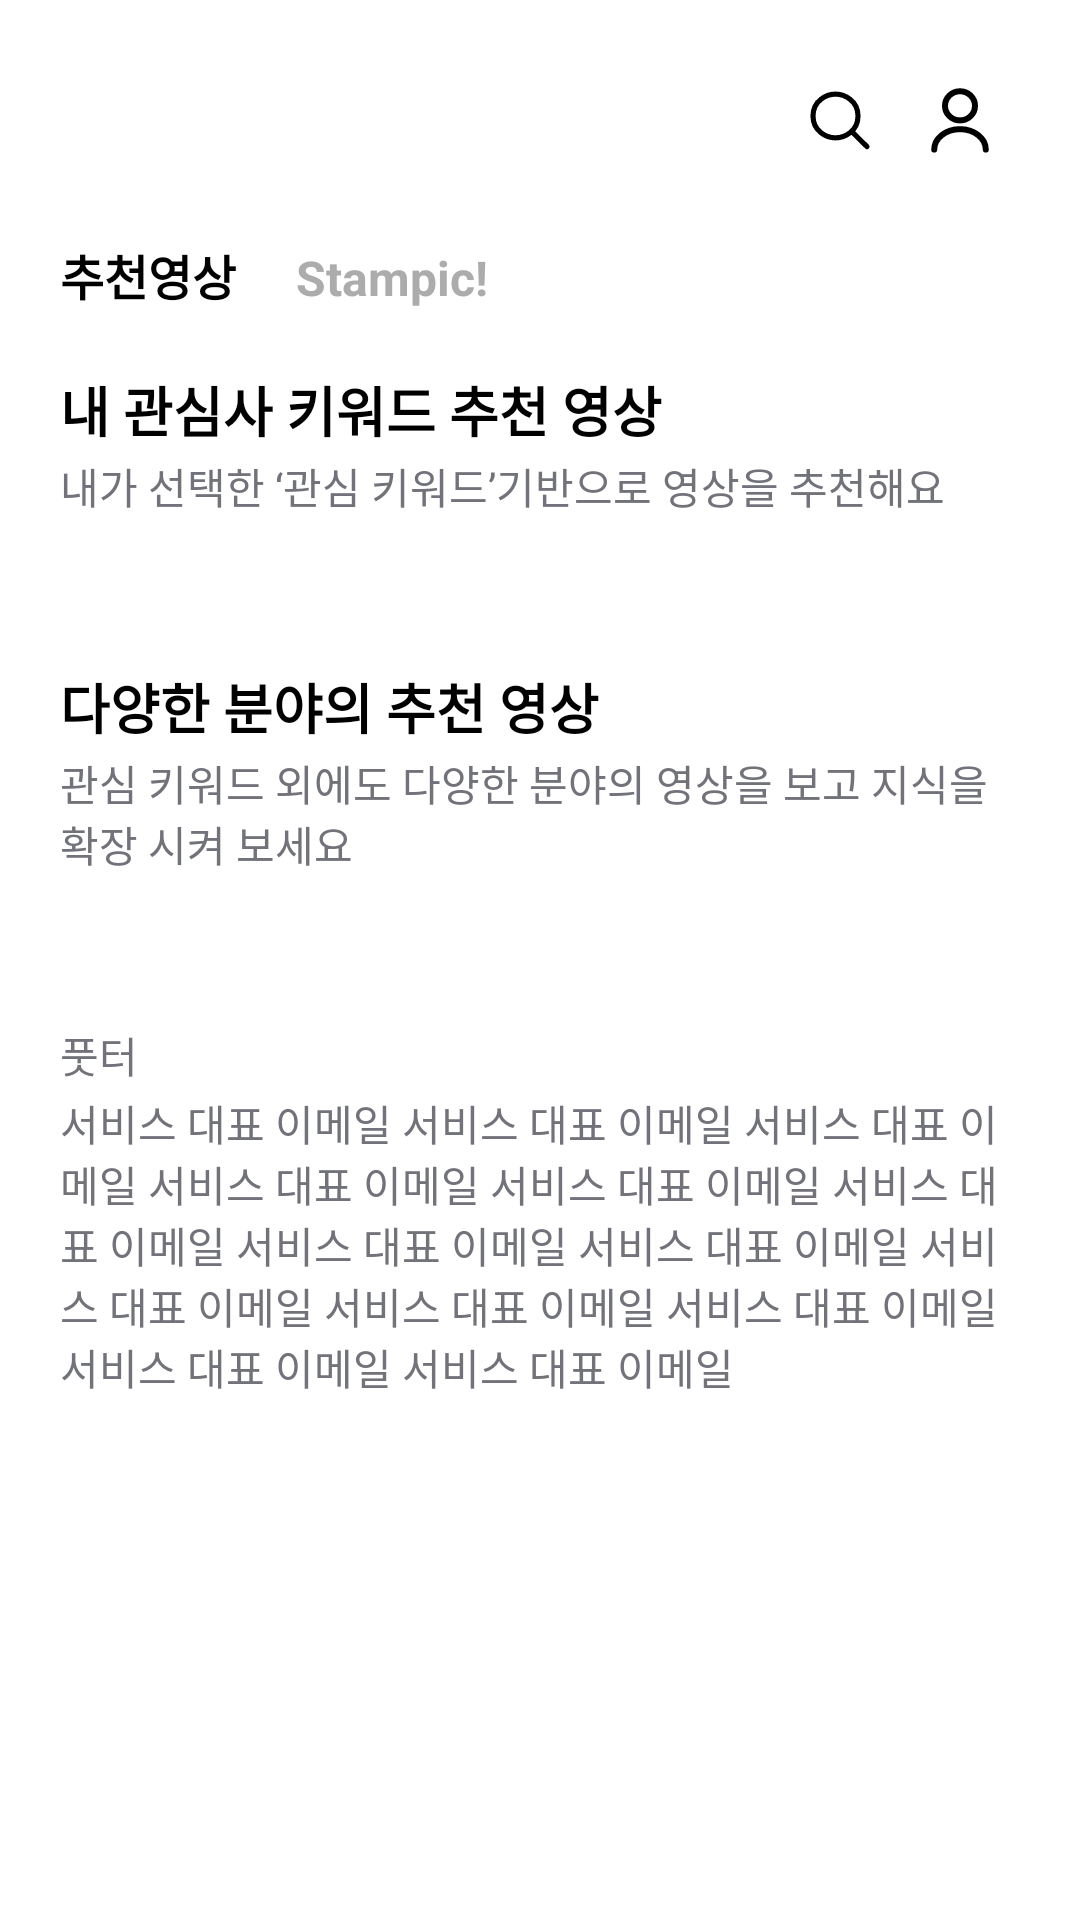

Here is an Android app screen rendered from its layout file. Give the layout XML and the strings, colors and styles it references.
<!-- AndroidManifest.xml: application theme Theme.Mercy -->
<!-- res/layout/fragment_major.xml -->
<?xml version="1.0" encoding="utf-8"?>
<FrameLayout xmlns:android="http://schemas.android.com/apk/res/android"
    xmlns:tools="http://schemas.android.com/tools"
    android:layout_width="match_parent"
    android:layout_height="match_parent"
    android:background="@color/white"
    xmlns:app="http://schemas.android.com/apk/res-auto"
    tools:context=".presentation.view.major.MajorFragment">

    <ScrollView
        android:layout_width="match_parent"
        android:layout_height="match_parent"
        android:layout_margin="20dp">

        <LinearLayout
            android:layout_width="match_parent"
            android:layout_height="wrap_content"
            android:orientation="vertical">

            <androidx.constraintlayout.widget.ConstraintLayout
                android:layout_width="match_parent"
                android:layout_height="wrap_content"
                android:orientation="horizontal">

                <EditText
                    android:id="@+id/etSearch"
                    android:layout_width="0dp"
                    android:layout_height="wrap_content"
                    android:background="#00FFFFFF"
                    app:layout_constraintTop_toTopOf="parent"
                    app:layout_constraintStart_toStartOf="parent"
                    app:layout_constraintEnd_toStartOf="@+id/ivSearch"/>

                <ImageView
                    android:id="@+id/ivSearch"
                    android:layout_width="40dp"
                    android:layout_height="40dp"
                    android:padding="8dp"
                    android:src="@drawable/ic_search"
                    app:layout_constraintTop_toTopOf="parent"
                    app:layout_constraintStart_toEndOf="@+id/etSearch"
                    app:layout_constraintEnd_toStartOf="@+id/ivUser"/>

                <ImageView
                    android:id="@+id/ivUser"
                    android:layout_width="40dp"
                    android:layout_height="40dp"
                    android:padding="8dp"
                    android:src="@drawable/ic_user"
                    app:layout_constraintTop_toTopOf="parent"
                    app:layout_constraintStart_toEndOf="@+id/ivSearch"
                    app:layout_constraintEnd_toEndOf="parent"/>

            </androidx.constraintlayout.widget.ConstraintLayout>

            <LinearLayout
                android:layout_width="match_parent"
                android:layout_height="wrap_content"
                android:layout_marginTop="20dp"
                android:orientation="horizontal">

                <TextView
                    android:layout_width="wrap_content"
                    android:layout_height="wrap_content"
                    style="@style/ToolbarTitleText"
                    android:text="@string/major_recommend_title"
                    android:textColor="@color/black"/>

                <TextView
                    android:layout_width="wrap_content"
                    android:layout_height="wrap_content"
                    android:layout_marginStart="20dp"
                    style="@style/ToolbarTitleText"
                    android:text="@string/major_stampic_title"
                    android:textColor="@color/gray_ac"/>

            </LinearLayout>

            <TextView
                android:layout_width="wrap_content"
                android:layout_height="wrap_content"
                android:layout_marginTop="20dp"
                style="@style/MajorSectionTitle"
                android:text="@string/major_keyword_recommend_title" />

            <TextView
                android:layout_width="wrap_content"
                android:layout_height="wrap_content"
                android:layout_marginTop="2dp"
                style="@style/MajorSectionDescription"
                android:text="@string/major_keyword_recommend_description" />

            <LinearLayout
                android:id="@+id/layoutKeywordVideos"
                android:layout_width="match_parent"
                android:layout_height="wrap_content"
                android:orientation="vertical"/>

            <TextView
                android:layout_width="wrap_content"
                android:layout_height="wrap_content"
                android:layout_marginTop="50dp"
                style="@style/MajorSectionTitle"
                android:text="@string/major_various_recommend_title" />

            <TextView
                android:layout_width="wrap_content"
                android:layout_height="wrap_content"
                android:layout_marginTop="2dp"
                style="@style/MajorSectionDescription"
                android:text="@string/major_various_recommend_description" />

            <TextView
                android:layout_width="wrap_content"
                android:layout_height="wrap_content"
                android:layout_marginTop="50dp"
                style="@style/MajorSectionDescription"
                android:text="@string/major_footer_title" />

            <TextView
                android:layout_width="wrap_content"
                android:layout_height="wrap_content"
                android:layout_marginTop="2dp"
                style="@style/MajorSectionDescription"
                android:text="@string/major_footer_description" />

        </LinearLayout>

    </ScrollView>

</FrameLayout>
<!-- resources referenced by this layout -->
<resources>
  <color name="black">#FF000000</color>
  <color name="gray_ac">#ACACAC</color>
  <color name="white">#FFFFFFFF</color>
  <!-- drawable ic_search (drawable) -->
  <vector xmlns:android="http://schemas.android.com/apk/res/android"
      android:width="28dp"
      android:height="28dp"
      android:viewportWidth="28"
      android:viewportHeight="28">
    <path
        android:pathData="M24.5,24.34L18.496,18.438M12.25,20.939C8.75,20.939 3.5,18.388 3.5,12.436C3.5,6.484 8.75,3.933 12.25,3.933C15.75,3.933 21,6.484 21,12.436C21,18.388 15.75,20.939 12.25,20.939Z"
        android:strokeLineJoin="round"
        android:strokeWidth="2"
        android:fillColor="#00000000"
        android:strokeColor="#000000"
        android:strokeLineCap="round"/>
  </vector>
  <!-- drawable ic_user (drawable) -->
  <vector xmlns:android="http://schemas.android.com/apk/res/android"
      android:width="24dp"
      android:height="24dp"
      android:viewportWidth="24"
      android:viewportHeight="24">
    <path
        android:pathData="M12,12.136C14.761,12.136 17,9.961 17,7.277C17,4.594 14.761,2.418 12,2.418C9.239,2.418 7,4.594 7,7.277C7,9.961 9.239,12.136 12,12.136Z"
        android:strokeLineJoin="round"
        android:strokeWidth="2"
        android:fillColor="#00000000"
        android:strokeColor="#000000"
        android:strokeLineCap="round"/>
    <path
        android:pathData="M20.59,21.854C20.59,18.093 16.74,15.051 12,15.051C7.26,15.051 3.41,18.093 3.41,21.854"
        android:strokeLineJoin="round"
        android:strokeWidth="2"
        android:fillColor="#00000000"
        android:strokeColor="#000000"
        android:strokeLineCap="round"/>
  </vector>
  <string name="major_footer_description">서비스 대표 이메일 서비스 대표 이메일 서비스 대표 이메일 서비스 대표 이메일 서비스 대표 이메일 서비스 대표 이메일 서비스 대표 이메일 서비스 대표 이메일 서비스 대표 이메일 서비스 대표 이메일 서비스 대표 이메일 서비스 대표 이메일 서비스 대표 이메일 </string>
  <string name="major_footer_title">풋터</string>
  <string name="major_keyword_recommend_description">내가 선택한 ‘관심 키워드’기반으로 영상을 추천해요</string>
  <string name="major_keyword_recommend_title">내 관심사 키워드 추천 영상</string>
  <string name="major_recommend_title">추천영상</string>
  <string name="major_stampic_title">Stampic!</string>
  <string name="major_various_recommend_description">관심 키워드 외에도 다양한 분야의 영상을 보고 지식을 확장 시켜 보세요</string>
  <string name="major_various_recommend_title">다양한 분야의 추천 영상</string>
  <style name="MajorSectionDescription">
          <item name="android:textSize">14sp</item>
          <item name="android:textColor">@color/color_71727a</item>
      </style>
  <style name="MajorSectionTitle">
          <item name="android:textSize">18sp</item>
          <item name="android:textStyle">bold</item>
          <item name="android:textColor">@color/black</item>
      </style>
  <style name="ToolbarTitleText">
          <item name="android:textSize">16sp</item>
          <item name="android:textStyle">bold</item>
          <item name="android:textColor">@color/gray_666</item>
      </style>
  <style name="Theme.Mercy" parent="Theme.MaterialComponents.DayNight.DarkActionBar">
          
          <item name="colorPrimary">@color/purple_500</item>
          <item name="colorPrimaryVariant">@color/purple_700</item>
          <item name="colorOnPrimary">@color/white</item>
          
          <item name="colorSecondary">@color/teal_200</item>
          <item name="colorSecondaryVariant">@color/teal_700</item>
          <item name="colorOnSecondary">@color/black</item>
          
          <item name="android:statusBarColor">?attr/colorPrimaryVariant</item>
          
          <item name="windowNoTitle">true</item>
      </style>
  <color name="color_71727a">#71727A</color>
  <color name="gray_666">#666666</color>
  <color name="purple_500">#FF6200EE</color>
  <color name="purple_700">#FF3700B3</color>
  <color name="teal_200">#FF03DAC5</color>
  <color name="teal_700">#FF018786</color>
</resources>
